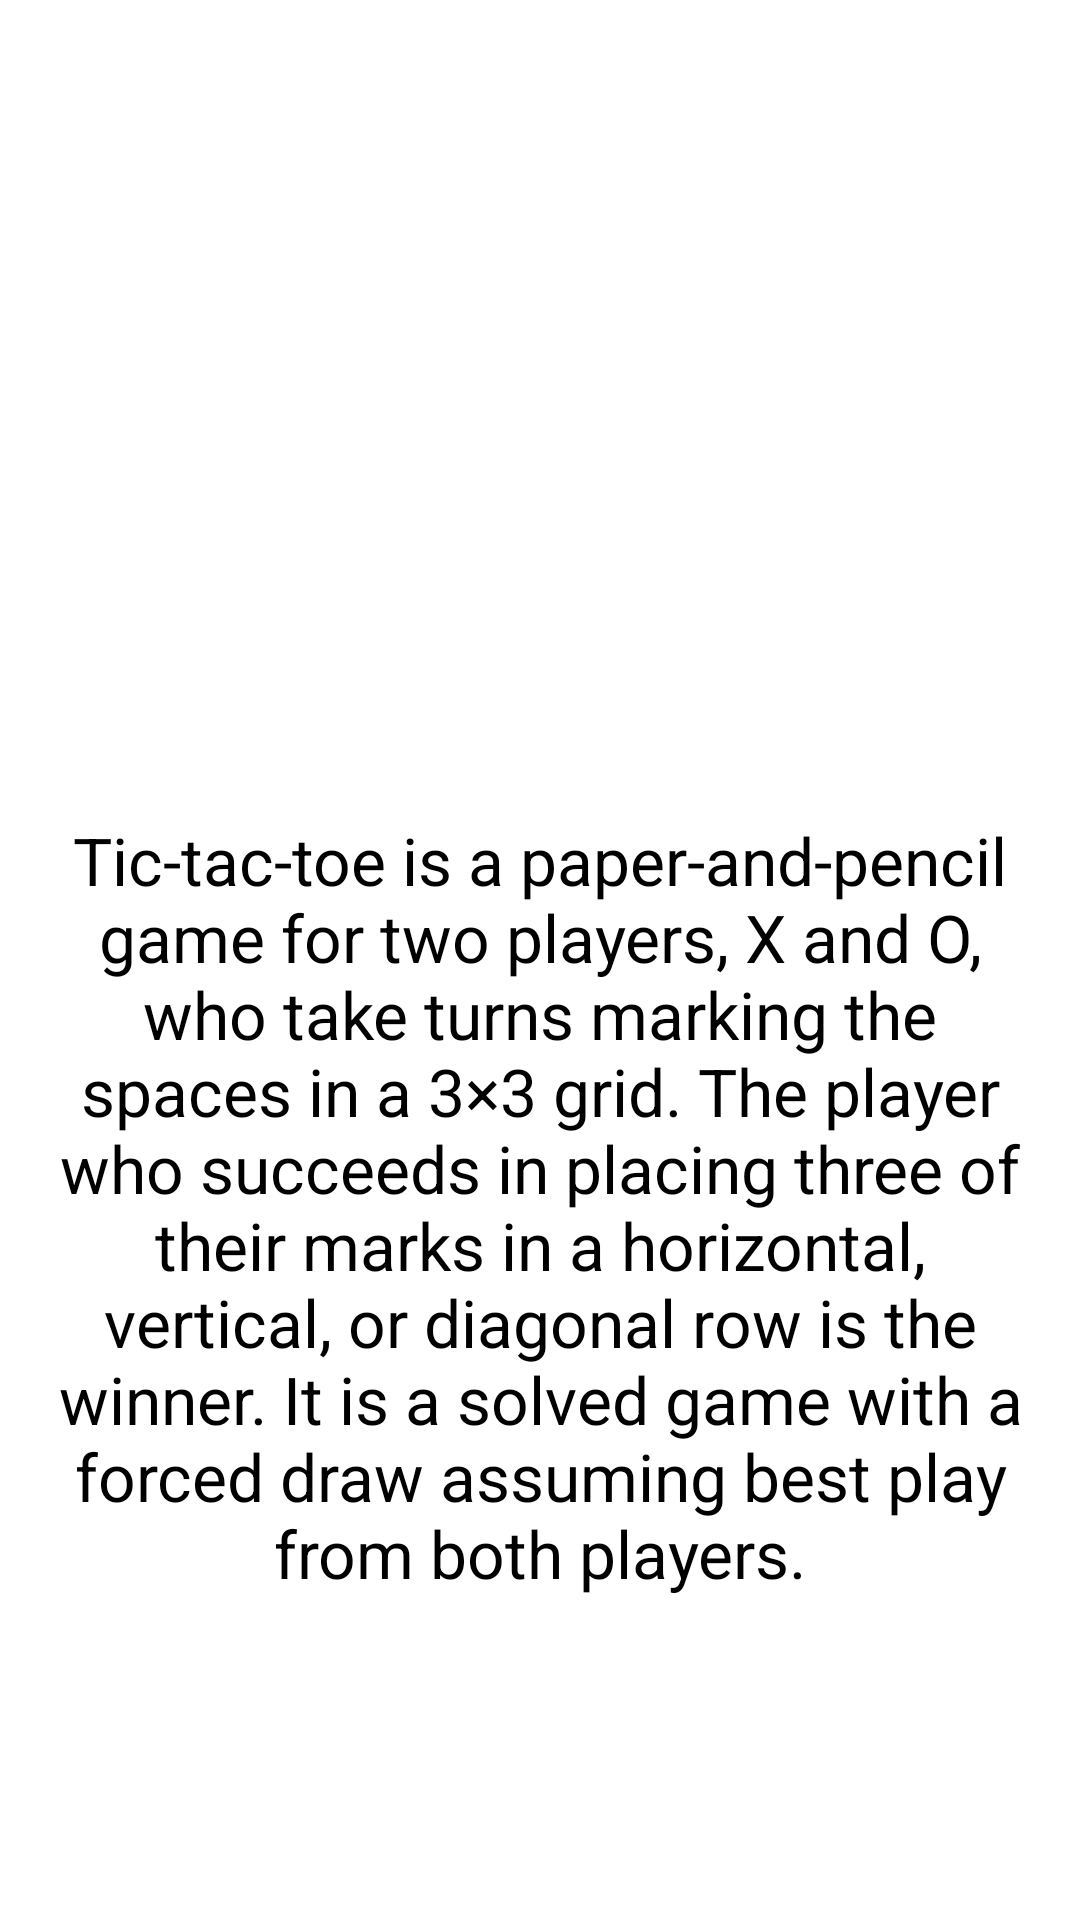

Android layout source for this screen:
<!-- AndroidManifest.xml: application theme Theme.TicTacToe -->
<!-- res/layout/fragment_about.xml -->
<?xml version="1.0" encoding="utf-8"?>
<layout xmlns:android="http://schemas.android.com/apk/res/android"
    xmlns:app="http://schemas.android.com/apk/res-auto"
    xmlns:tools="http://schemas.android.com/tools">

    <data>

    </data>

    <androidx.constraintlayout.widget.ConstraintLayout
        android:layout_width="match_parent"
        android:layout_height="match_parent"
        android:padding="16dp"
        tools:context=".AboutFragment">

        <TextView
            android:id="@+id/about_text"
            android:layout_width="wrap_content"
            android:layout_height="wrap_content"
            android:text="@string/about_text"
            android:textAlignment="center"
            android:textSize="22sp"
            app:layout_constraintEnd_toEndOf="parent"
            app:layout_constraintStart_toStartOf="parent"
            app:layout_constraintTop_toBottomOf="@+id/xo_img" />

        <ImageView
            android:id="@+id/xo_img"
            android:layout_width="256dp"
            android:layout_height="256dp"
            app:layout_constraintEnd_toEndOf="parent"
            app:layout_constraintStart_toStartOf="parent"
            app:layout_constraintTop_toTopOf="parent"
            app:srcCompat="@drawable/tic_tac_toe"
            tools:ignore="ContentDescription" />

    </androidx.constraintlayout.widget.ConstraintLayout>
</layout>
<!-- resources referenced by this layout -->
<resources>
  <string name="about_text">Tic-tac-toe is a paper-and-pencil game for two players, X and O, who take turns marking the spaces in a 3×3 grid. The player who succeeds in placing three of their marks in a horizontal, vertical, or diagonal row is the winner. It is a solved game with a forced draw assuming best play from both players.</string>
</resources>
